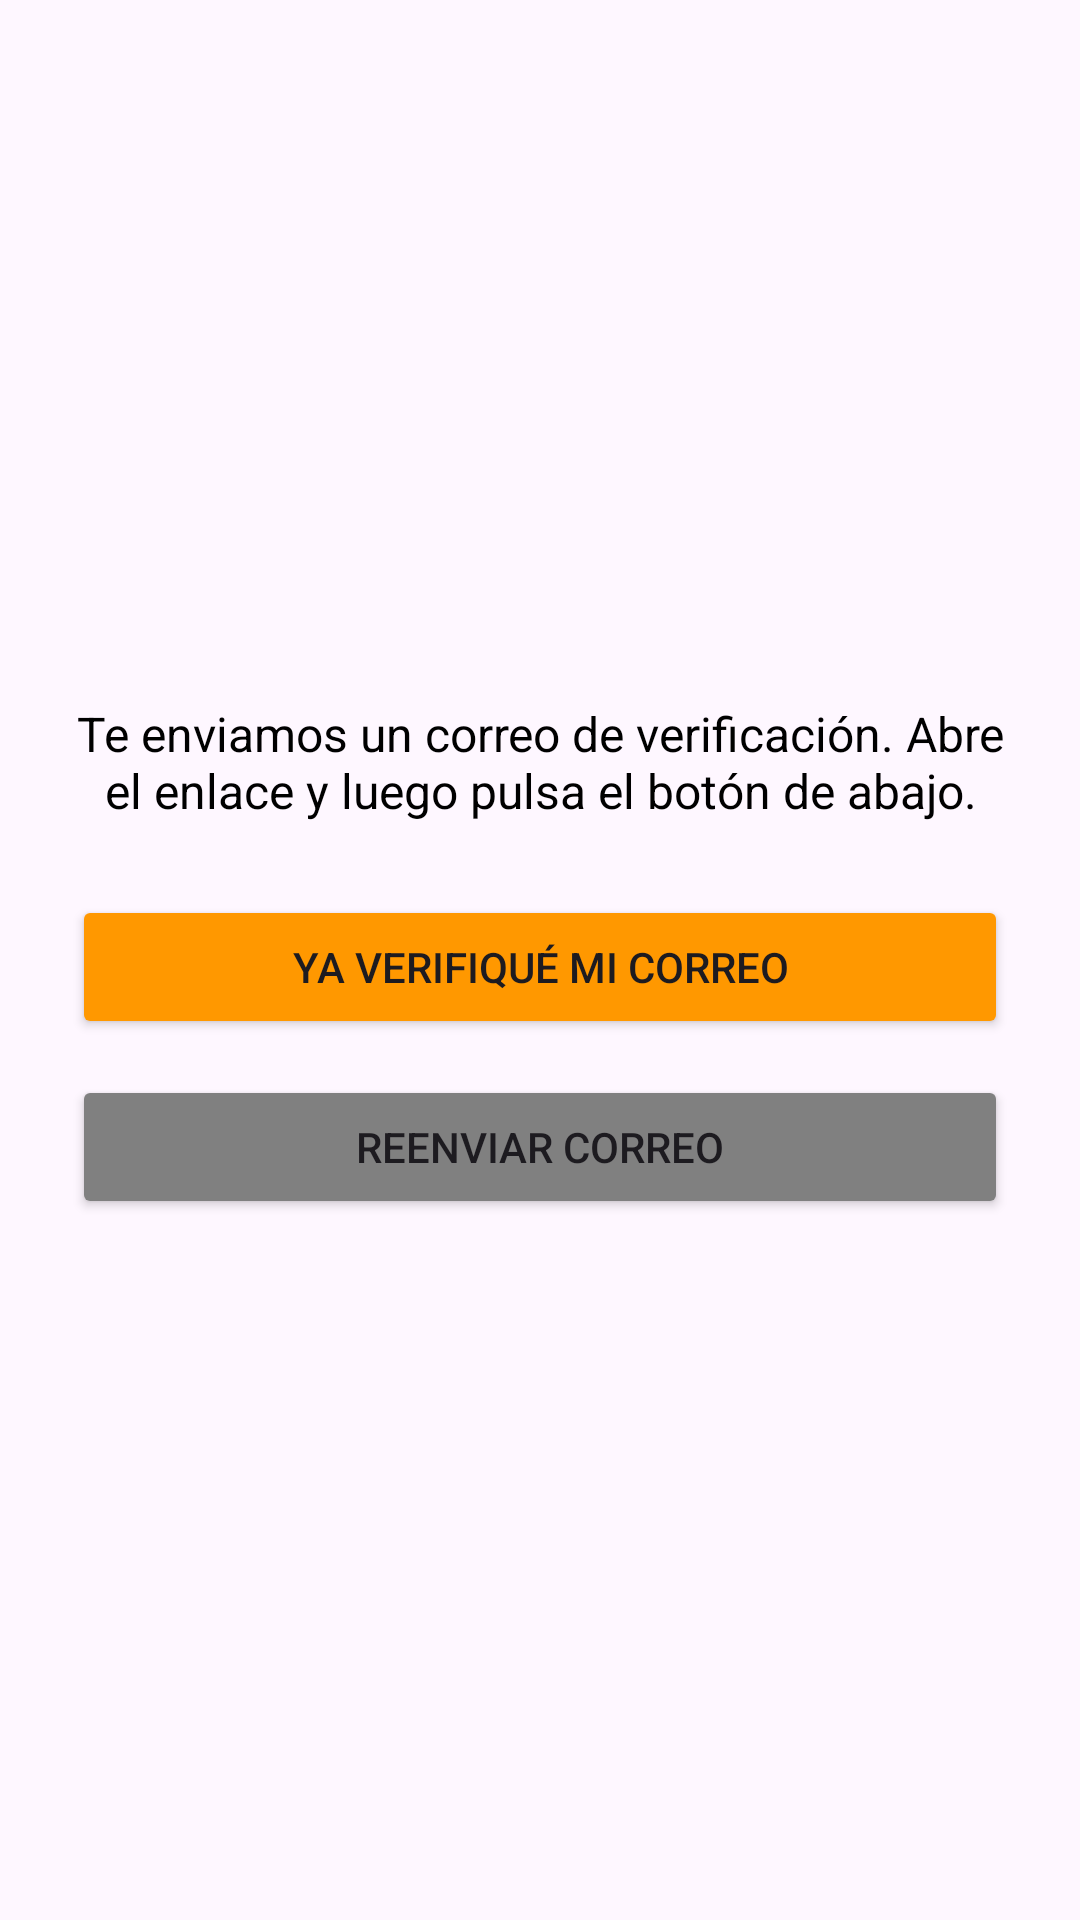

Write the Android layout XML for this screen, with the resource values it uses.
<!-- AndroidManifest.xml: application theme Theme.BeeKeepersNotebook -->
<!-- res/layout/activity_verification.xml -->
<?xml version="1.0" encoding="utf-8"?>
<androidx.constraintlayout.widget.ConstraintLayout xmlns:android="http://schemas.android.com/apk/res/android"
    xmlns:app="http://schemas.android.com/apk/res-auto"
    xmlns:tools="http://schemas.android.com/tools"
    android:id="@+id/main"
    android:layout_width="match_parent"
    android:layout_height="match_parent"
    tools:context=".VerificationActivity">
    <LinearLayout xmlns:android="http://schemas.android.com/apk/res/android"
        android:id="@+id/mainVerify"
        android:layout_width="match_parent"
        android:layout_height="match_parent"
        android:orientation="vertical"
        android:gravity="center"
        android:padding="24dp">


        <TextView
            android:id="@+id/tvVerifyMessage"
            android:layout_width="match_parent"
            android:layout_height="wrap_content"
            android:text="Te enviamos un correo de verificación. Abre el enlace y luego pulsa el botón de abajo."
            android:textAlignment="center"
            android:textSize="16sp"
            android:textColor="@android:color/black"
            android:paddingBottom="24dp"/>

        <Button
            android:id="@+id/btnAlreadyVerified"
            android:layout_width="match_parent"
            android:layout_height="wrap_content"
            android:backgroundTint="#FF9800"
            android:text="Ya verifiqué mi correo" />

        <Button
            android:id="@+id/btnResendEmail"
            android:layout_width="match_parent"
            android:layout_height="wrap_content"
            android:text="Reenviar correo"
            android:backgroundTint="#808080"
            android:layout_marginTop="12dp"/>

    </LinearLayout>


</androidx.constraintlayout.widget.ConstraintLayout>
<!-- resources referenced by this layout -->
<resources>
  <style name="Theme.BeeKeepersNotebook" parent="Base.Theme.BeeKeepersNotebook" />
  <style name="Base.Theme.BeeKeepersNotebook" parent="Theme.Material3.DayNight.NoActionBar">
          
          
      </style>
</resources>
